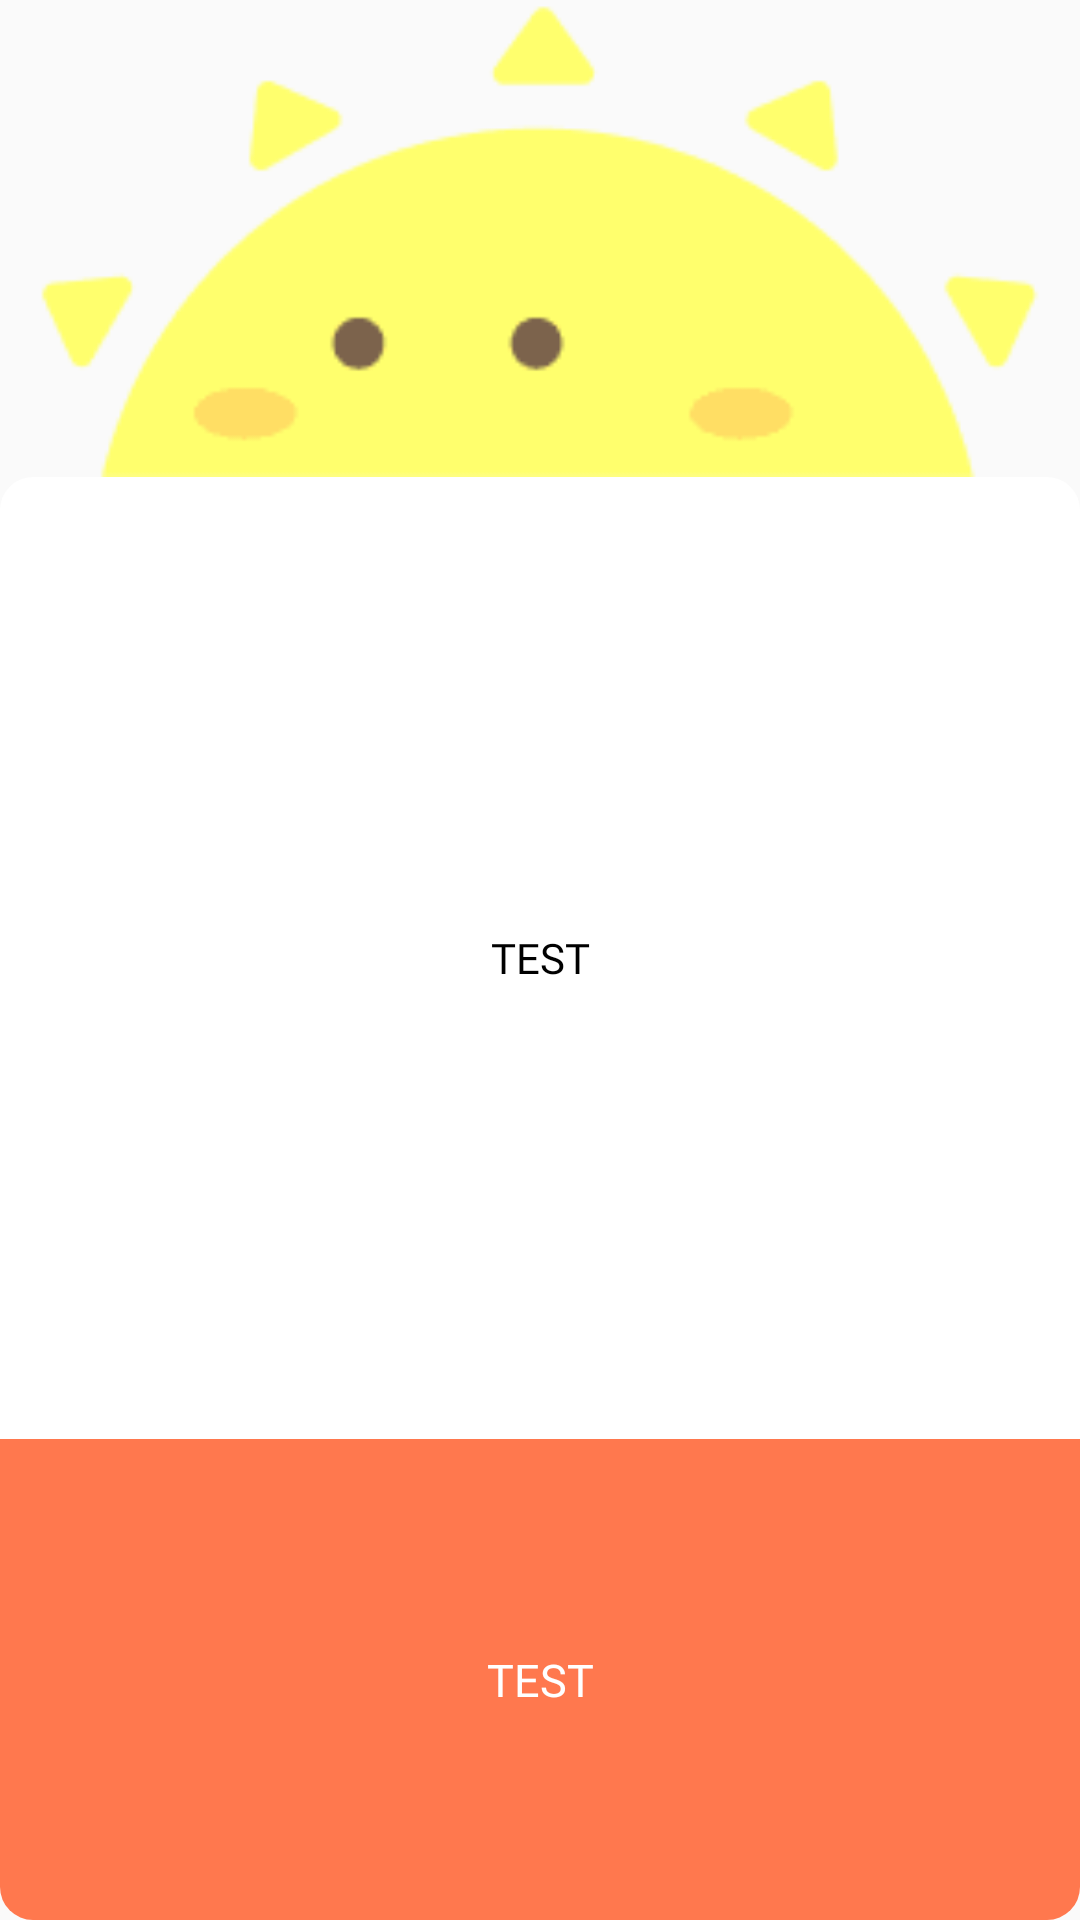

Here is an Android app screen rendered from its layout file. Give the layout XML and the strings, colors and styles it references.
<!-- AndroidManifest.xml: application theme Theme.MondaySally -->
<!-- res/layout/dialog_sally.xml -->
<?xml version="1.0" encoding="utf-8"?>
<LinearLayout xmlns:android="http://schemas.android.com/apk/res/android"
    xmlns:tools="http://schemas.android.com/tools"
    android:layout_width="match_parent"
    android:layout_height="174dp"
    android:layout_marginHorizontal="65dp"
    android:background="@color/translate"
    android:orientation="vertical">

    <ImageView
        android:layout_width="match_parent"
        android:layout_height="0dp"
        android:layout_gravity="center_horizontal"
        android:layout_weight="42"
        android:scaleType="fitCenter"
        android:src="@drawable/illust_mondaysally_symbol_popup" />

    <LinearLayout
        android:layout_width="match_parent"
        android:layout_height="0dp"
        android:layout_weight="127"
        android:background="@drawable/bg_round_dialog"
        android:orientation="vertical">

        <TextView
            android:id="@+id/dialog_sally_content_tv"
            android:layout_width="match_parent"
            android:layout_height="0dp"
            android:layout_weight="2"
            android:fontFamily="@font/roboto_regular"
            android:textColor="@color/black"
            android:gravity="center"
            android:text="TEST"
            android:textSize="14sp"
            tools:ignore="NestedWeights" />

        <TextView
            android:id="@+id/dialog_sally_btn"
            android:layout_width="match_parent"
            android:layout_height="0dp"
            android:layout_weight="1"
            android:background="@drawable/bg_round_dialog_bottom_orange"
            android:fontFamily="@font/roboto_medium"
            android:gravity="center"
            android:text="TEST"
            android:textColor="@color/white"
            android:textSize="15sp" />

    </LinearLayout>

</LinearLayout>
<!-- resources referenced by this layout -->
<resources>
  <color name="black">#FF000000</color>
  <color name="translate">#00000000</color>
  <color name="white">#FFFFFFFF</color>
  <!-- drawable bg_round_dialog (drawable) -->
  <?xml version="1.0" encoding="utf-8"?>
  <shape xmlns:android="http://schemas.android.com/apk/res/android"
      android:padding="10dp"
      android:shape="rectangle">
      <solid android:color="@color/white" />
      <corners android:radius="11dp" />
  </shape>
  <!-- drawable bg_round_dialog_bottom_orange (drawable) -->
  <?xml version="1.0" encoding="utf-8"?>
  <shape xmlns:android="http://schemas.android.com/apk/res/android"
      android:padding="10dp"
      android:shape="rectangle">
      <solid android:color="@color/pinkish_orange" />
      <corners
          android:bottomLeftRadius="11dp"
          android:bottomRightRadius="11dp" />
  </shape>
  <!-- drawable illust_mondaysally_symbol_popup: png bitmap (drawable-hdpi, 832 bytes) -->
  <style name="Theme.MondaySally" parent="Theme.AppCompat.Light.DarkActionBar">
          
          <item name="colorPrimary">@color/pinkish_orange</item>
          <item name="colorPrimaryDark">@color/pinkish_orange</item>
          <item name="colorAccent">@color/pinkish_orange</item>
          
  
          
          <item name="windowActionBar">false</item>
          <item name="windowNoTitle">true</item>
  
  
  
      </style>
  <color name="pinkish_orange">#ffff784e</color>
</resources>
